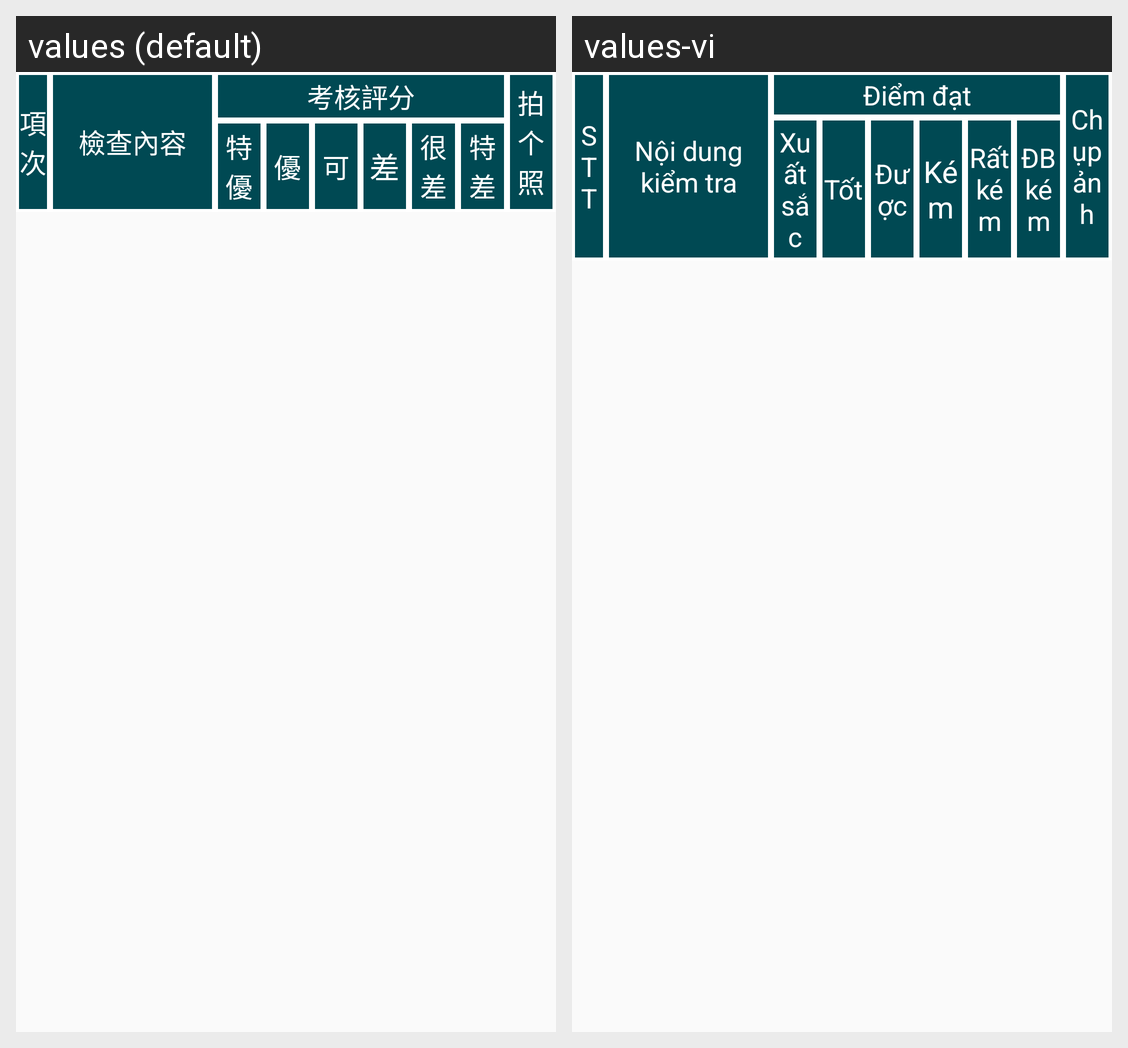

For this localized Android screen grid, give each drawn string resource with its value in every locale shown.
Android screen res/layout/fragment_kt02.xml rendered under 2 locales, left to right: values (default), values-vi. Device: Nexus 5 (rendered at 1080×1920; each locale shown at half size, 540×960, under a caption strip naming it); theme AppTheme.
Strings drawn on this screen, with the default value and each locale's value (text and hints the layout hard-codes, and strings that could not be matched under every locale, appear in the picture but are not listed):

maso1
  values: 項次
  values-vi: STT

chitiet1
  values: 檢查內容
  values-vi: Nội dung kiểm tra

diemdatkh
  values: 考核評分
  values-vi: Điểm đạt

loai1
  values: 特優
  values-vi: Xuất sắc

loai2
  values: 優
  values-vi: Tốt

loai3
  values: 可
  values-vi: Được

loai4
  values: 差
  values-vi: Kém

loai5
  values: 很差
  values-vi: Rất kém

loai6
  values: 特差
  values-vi: ĐB kém

hang6
  values: 拍个照
  values-vi: Chụp ảnh
